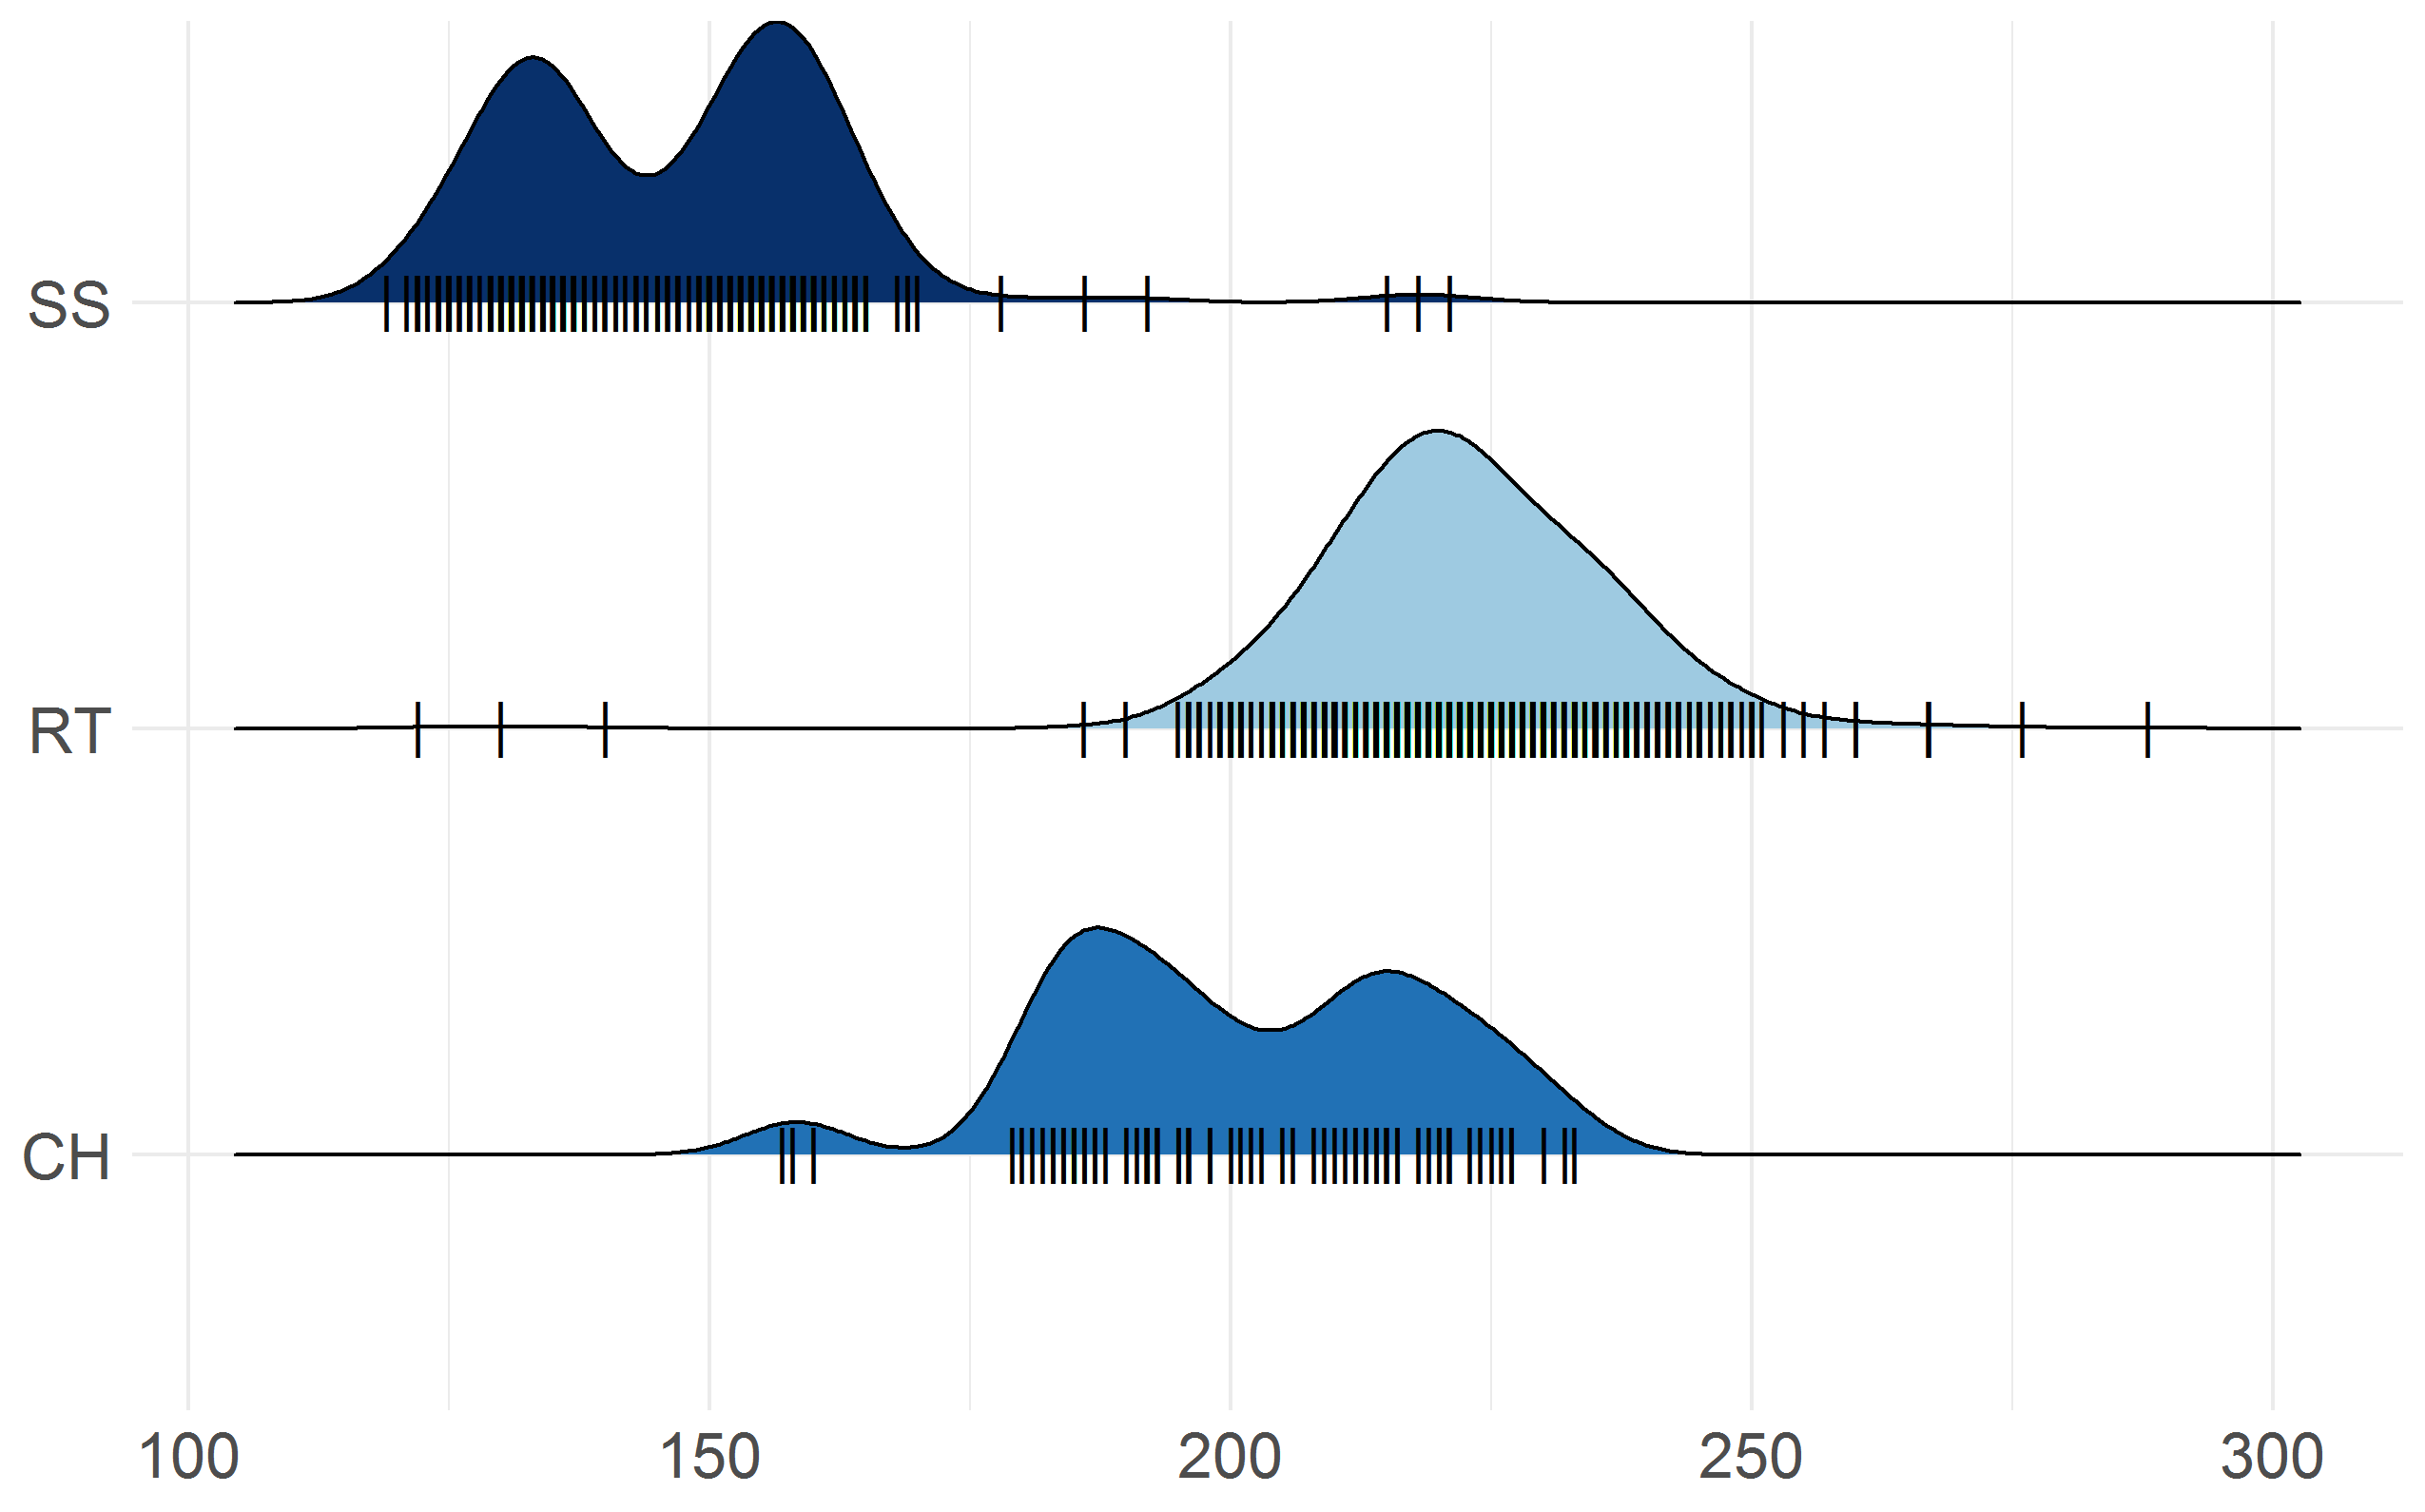

Recreate this plot in R.
# Distribution plots

# Libraries
library(ggplot2)
library(ggridges)
library(Stat2Data)

# Set seed
set.seed(2948)

# Hawks dataset
data("Hawks")

# Distribution density plots
ggplot(Hawks, aes(x = Tail, y = Species)) +
  geom_density_ridges(aes(fill = Species)) +
  scale_fill_manual(values=c("#2171b5", "#9ecae1", "#08306b")) +
  theme_minimal() +
  theme(text = element_text(size=20),
        legend.position="none",
        axis.title = element_blank())


# Add marginal rug
ggplot(Hawks, aes(x = Tail, y = Species, fill = Species)) +
  scale_fill_manual(values=c("#2171b5", "#9ecae1", "#08306b")) +
  geom_density_ridges(
    jittered_points = TRUE, scale = 0.7,
    position = position_points_jitter(width = 0.05, height = 0),
    point_shape = '|', point_size = 5, point_alpha = 1, alpha = 1) +
  theme_minimal() +
  theme(text = element_text(size=20),
        legend.position="none",
        axis.title = element_blank())


# Vertical quantile lines
ggplot(Hawks, aes(x = Tail, y = Species, fill = Species)) +
  geom_density_ridges(
    jittered_points = TRUE, quantile_lines = TRUE, scale = 0.5, alpha = 0.7,
    vline_size = 1.2, vline_color = "blue",
    point_size = 0.4, point_alpha = 1,
    position = position_raincloud(adjust_vlines = TRUE)) +
  scale_fill_manual(values=c("#2171b5", "#9ecae1", "#08306b")) +
  theme_minimal() +
  theme(text = element_text(size=20),
        legend.position="none",
        axis.title = element_blank())
